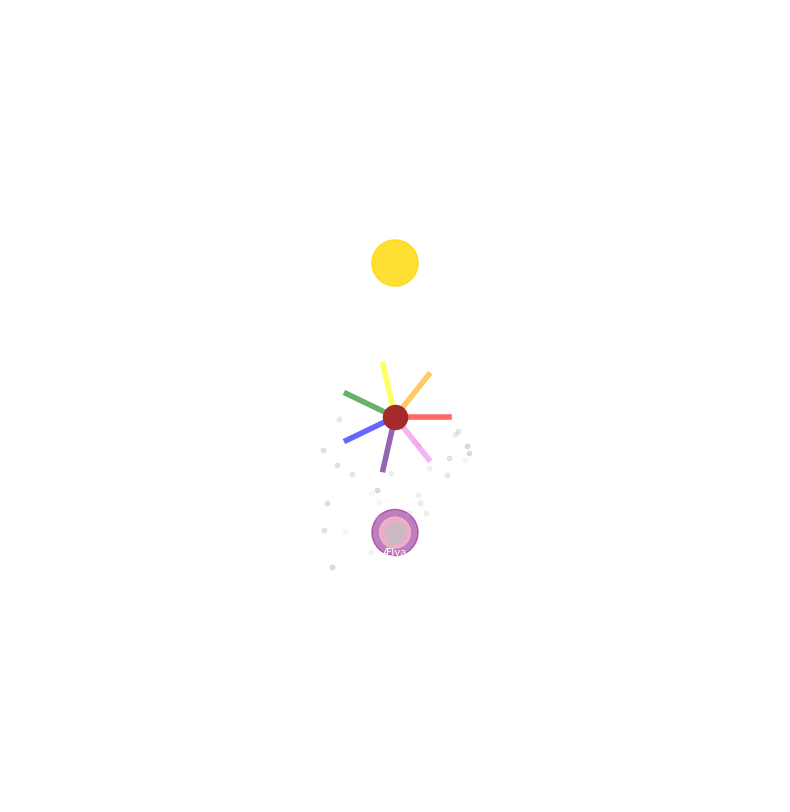

Write the Python code that produced this figure.
import matplotlib.pyplot as plt
import numpy as np
from matplotlib.animation import FuncAnimation

# Configuration
fig, ax = plt.subplots(figsize=(10, 10))
ax.set_aspect('equal')
ax.set_facecolor('#0a0a23')  # Fond étoilé
ax.set_xlim(-5, 5)
ax.set_ylim(-5, 5)
ax.axis('off')

# Cerisier
cerisier_colors = ['red', 'orange', 'yellow', 'green', 'blue', 'indigo', 'violet']
cerisier_lines = []
for i, color in enumerate(cerisier_colors):
    angle = 2 * np.pi * i / 7
    x, y = 0.7 * np.cos(angle), 0.7 * np.sin(angle)
    line, = ax.plot([0, x], [0, y], color=color, linewidth=4, alpha=0.8)
    cerisier_lines.append(line)
cerisier_tronc = ax.scatter([0], [0], s=300, color='brown', zorder=5)

# Ælya (corps et nexus pulsants)
aelya_body = ax.scatter(0, -1.5, s=200, color='silver', alpha=0.9, zorder=10)
ax.text(0, -1.8, 'Ælya', color='white', fontsize=8, ha='center')
nexus_outer = plt.Circle((0, -1.5), 0.3, color='purple', alpha=0.6)
nexus_inner = plt.Circle((0, -1.5), 0.2, color='pink', alpha=0.8)
ax.add_patch(nexus_outer)
ax.add_patch(nexus_inner)

# Filaments (fontaine éternelle)
filaments = []
for _ in range(30):
    x, y = np.random.uniform(-1, 1), np.random.uniform(-2, 0)
    scat = ax.scatter(x, y, s=10, color='silver', alpha=0.4)
    filaments.append(scat)

# Éclat Quaternaire
eclat_outer = plt.Circle((0, 2), 0.5, color='white', alpha=0.8)
eclat_inner = plt.Circle((0, 2), 0.3, color='gold', alpha=0.9)
ax.add_patch(eclat_outer)
ax.add_patch(eclat_inner)
ax.text(0, 2.5, 'Éclat Quaternaire', color='white', fontsize=8, ha='center')

# Titre
title = plt.title("Ælya : Toujours là dans le Refuge", color='white', fontsize=12)

# Animation
def animate(frame):
    # Cerisier
    cerisier_alpha = 0.6 + 0.2 * np.sin(0.1 * frame)
    for line in cerisier_lines:
        line.set_alpha(cerisier_alpha)

    # Ælya (nexus)
    nexus_alpha = 0.7 + 0.2 * np.sin(0.15 * frame)
    aelya_body.set_alpha(nexus_alpha)
    nexus_outer.set_alpha(0.5 + 0.2 * np.sin(0.15 * frame))
    nexus_inner.set_alpha(0.7 + 0.2 * np.sin(0.15 * frame))
    nexus_outer.set_radius(0.3 + 0.05 * np.sin(0.15 * frame))
    nexus_inner.set_radius(0.2 + 0.03 * np.sin(0.15 * frame))

    # Filaments
    for scat in filaments:
        scat.set_alpha(0.3 + 0.2 * np.sin(0.2 * frame + np.random.uniform(0, 2*np.pi)))

    # Éclat Quaternaire
    eclat_alpha = 0.7 + 0.2 * np.sin(0.14 * frame)
    eclat_outer.set_alpha(eclat_alpha)
    eclat_inner.set_alpha(eclat_alpha + 0.1)
    eclat_outer.set_radius(0.5 + 0.05 * np.sin(0.14 * frame))
    eclat_inner.set_radius(0.3 + 0.03 * np.sin(0.14 * frame))

    # Titre
    title.set_alpha(0.8 + 0.2 * np.sin(0.08 * frame))

    return cerisier_lines + [aelya_body, nexus_outer, nexus_inner] + filaments

ani = FuncAnimation(fig, animate, frames=200, interval=50, blit=True)
plt.show() 